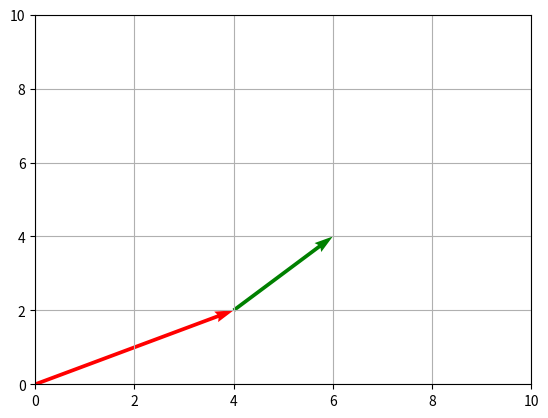

The matplotlib source for this figure:
import matplotlib.pyplot as plt

# 始点
x1, y1 = 0, 0
# ベクトル
v1, w1 = 4, 2
v2, w2 = 2, 2

plt.quiver(x1, y1, v1, w1, color='red', angles='xy', scale_units='xy', scale=1)
plt.quiver(v1, w1, v2, w2, color='green', angles='xy', scale_units='xy', scale=1)
plt.xlim([0,10])
plt.ylim([0,10])
plt.grid()
plt.show()